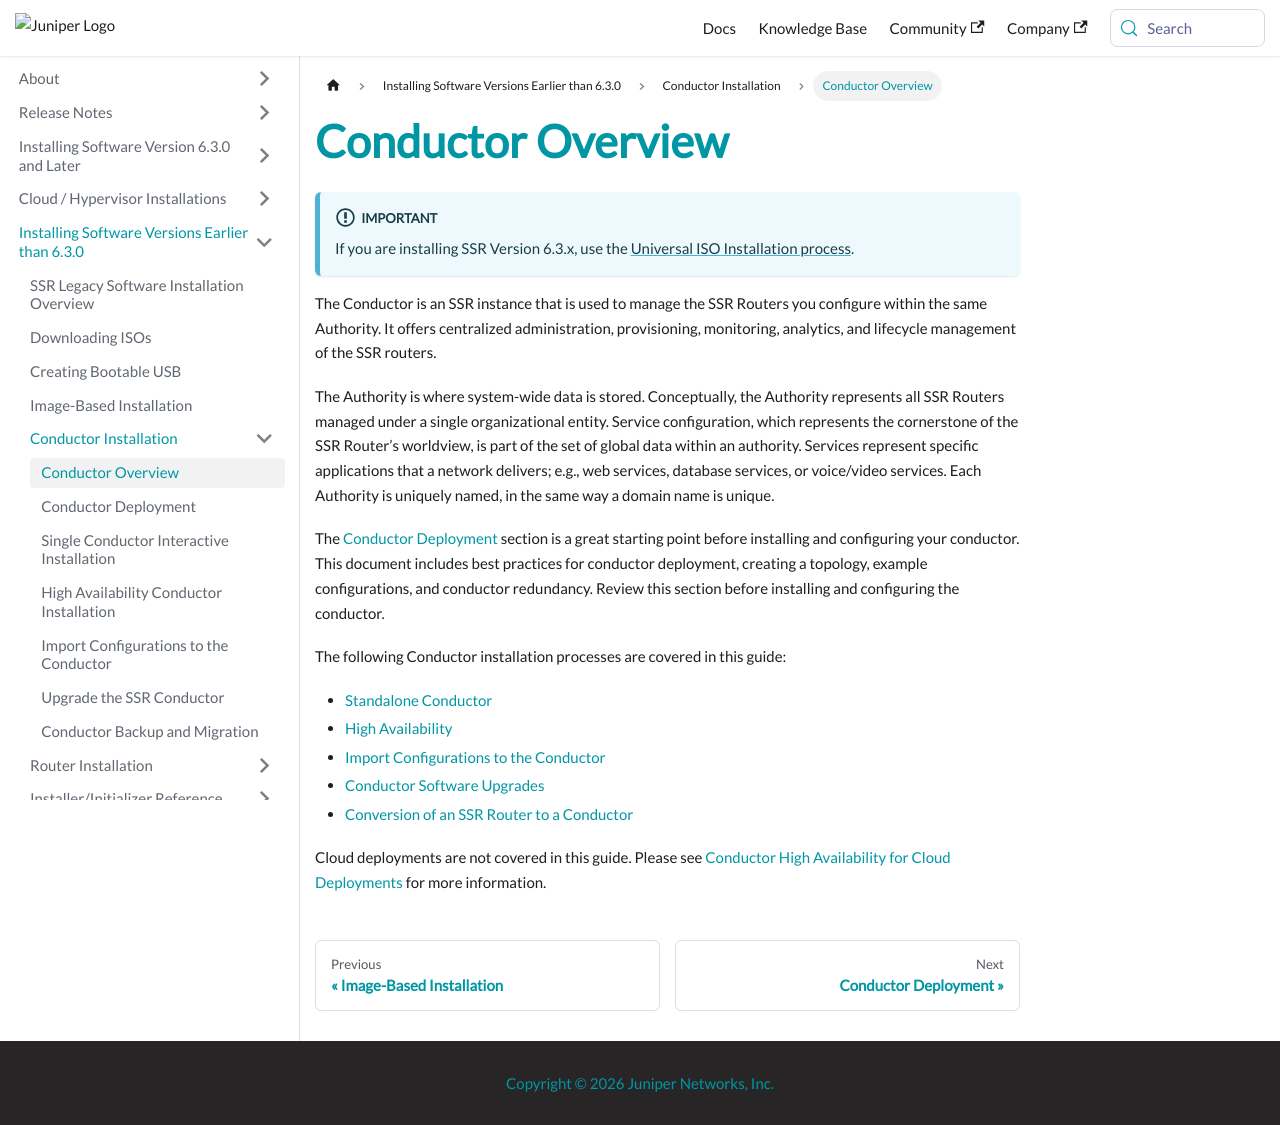

repository: 128technology/docs · page: docs/install_conductor_overview/index.html · generator: docusaurus

---
title: Conductor Overview
sidebar_label: Conductor Overview
---

:::important
If you are installing SSR Version 6.3.x, use the [Universal ISO Installation process](intro_installation_univ-iso.md).
:::

The Conductor is an SSR instance that is used to manage the SSR Routers you configure within the same Authority. It offers centralized administration, provisioning, monitoring, analytics, and lifecycle management of the SSR routers. 

The Authority is where system-wide data is stored. Conceptually, the Authority represents all SSR Routers managed under a single organizational entity. Service configuration, which represents the cornerstone of the SSR Router’s worldview, is part of the set of global data within an authority. Services represent specific applications that a network delivers; e.g., web services, database services, or voice/video services. Each Authority is uniquely named, in the same way a domain name is unique.

The [Conductor Deployment](bcp_conductor_deployment.md) section is a great starting point before installing and configuring your conductor. This document includes best practices for conductor deployment, creating a topology, example configurations, and conductor redundancy. Review this section before installing and configuring the conductor.

The following Conductor installation processes are covered in this guide:

- [Standalone Conductor](single_conductor_install.mdx)
- [High Availability](ha_conductor_install.mdx)
- [Import Configurations to the Conductor](single_conductor_config.md)
- [Conductor Software Upgrades](conductor_upgrade.md)
- [Conversion of an SSR Router to a Conductor](single_conductor_install.mdx#conductor-conversion)

Cloud deployments are not covered in this guide. Please see [Conductor High Availability for Cloud Deployments](intro_initialize_HA_conductor.md) for more information.
